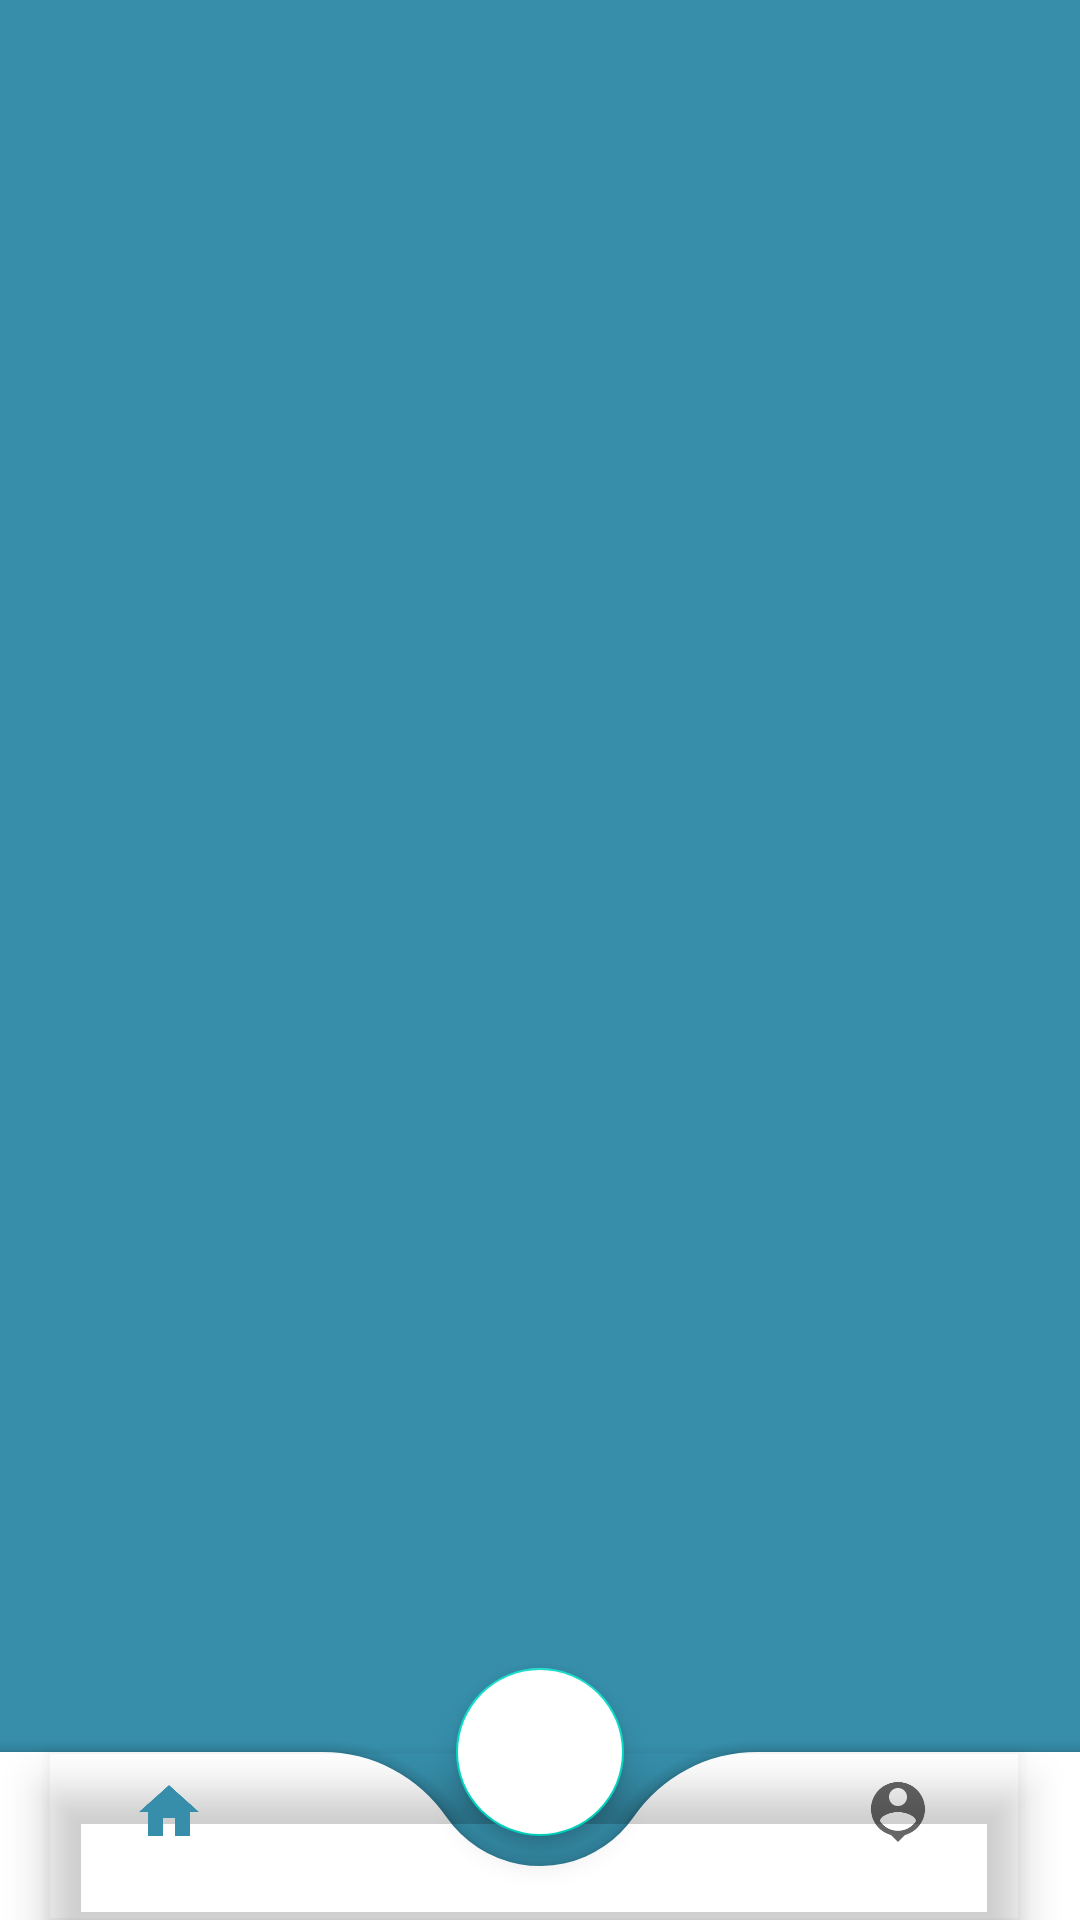

Layout XML and referenced resources for this Android screen:
<!-- AndroidManifest.xml: application theme Theme.Woofer -->
<!-- res/layout/activity_landing_page.xml -->
<?xml version="1.0" encoding="utf-8"?>
<androidx.coordinatorlayout.widget.CoordinatorLayout xmlns:android="http://schemas.android.com/apk/res/android"
    xmlns:app="http://schemas.android.com/apk/res-auto"
    xmlns:tools="http://schemas.android.com/tools"
    android:layout_width="match_parent"
    android:layout_height="match_parent"
    android:background="@color/buttonblue"
    tools:context=".LandingPage">

    <FrameLayout
        android:layout_width="match_parent"
        android:layout_height="match_parent"
        android:id="@+id/frame_layout"/>

    <com.google.android.material.bottomappbar.BottomAppBar
        android:id="@+id/bottomAppBar"
        android:layout_width="match_parent"
        android:layout_height="wrap_content"
        android:layout_gravity="bottom"
        android:background="@color/white"
        app:fabCradleMargin="10dp"
        app:fabCradleRoundedCornerRadius="50dp">

        <com.google.android.material.bottomnavigation.BottomNavigationView
            android:layout_width="wrap_content"
            android:layout_height="wrap_content"
            android:id="@+id/bottomNavigationView"
            android:layout_marginEnd="20dp"
            app:labelVisibilityMode="labeled"
            android:background="@android:color/transparent"
            app:menu="@menu/bottom_menu"/>

    </com.google.android.material.bottomappbar.BottomAppBar>


    <com.google.android.material.floatingactionbutton.FloatingActionButton
        android:layout_width="wrap_content"
        android:layout_height="wrap_content"
        android:backgroundTint="@color/white"
        android:src="@drawable/baseline_add_24"
        app:layout_anchor="@id/bottomAppBar"
        app:maxImageSize="40dp"
        app:tint="@color/buttonblue"/>


</androidx.coordinatorlayout.widget.CoordinatorLayout>
<!-- resources referenced by this layout -->
<resources>
  <color name="buttonblue">#368EAA</color>
  <color name="white">#FFFFFFFF</color>
  <style name="Theme.Woofer" parent="Theme.MaterialComponents.DayNight.NoActionBar">
          
          <item name="colorPrimary">@color/buttonblue</item>
          <item name="colorPrimaryVariant">@color/passblue</item>
          <item name="colorOnPrimary">@color/white</item>
          
          <item name="colorSecondary">@color/teal_200</item>
          <item name="colorSecondaryVariant">@color/teal_700</item>
          <item name="colorOnSecondary">@color/black</item>
          
          <item name="android:statusBarColor">?attr/colorPrimaryVariant</item>
          
      </style>
  <color name="passblue">#4285F4</color>
  <color name="teal_200">#FF03DAC5</color>
  <color name="teal_700">#FF018786</color>
  <color name="black">#FF000000</color>
</resources>
